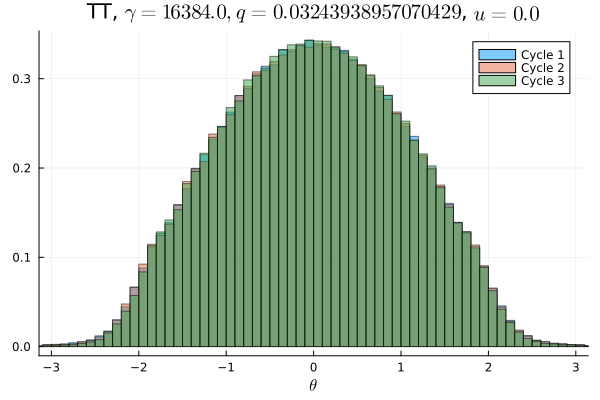

The table this chart was drawn from, first rows:
Cycle 1, Cycle 2, Cycle 3
0.0001062, 0.000125, 8.4375e-5
0.0001344, 0.0001062, 0.0001062
0.0001594, 0.00015, 7.8125e-5
0.0001312, 0.0001594, 8.75e-5
0.0001781, 0.0001469, 0.0001219
0.000225, 0.0001906, 0.0001187
0.0002812, 0.0002094, 0.0001375
0.000275, 0.0003062, 0.0001969
0.0003813, 0.0003906, 0.0002344
0.0004719, 0.0004312, 0.0003344
0.0006687, 0.0005875, 0.0004375
0.0008531, 0.0008063, 0.0006
0.001097, 0.001053, 0.0009313
0.001453, 0.001409, 0.001281
0.00205, 0.002019, 0.001747
0.002578, 0.002825, 0.002316
0.003409, 0.003462, 0.002969
0.004331, 0.004359, 0.003672
0.005072, 0.005272, 0.004719
0.006072, 0.006275, 0.005897
0.006919, 0.007153, 0.007128
0.007719, 0.007659, 0.007691
0.008122, 0.0079, 0.008197
0.008613, 0.008494, 0.008809
0.008919, 0.009281, 0.009113
0.01033, 0.01016, 0.009859
0.01102, 0.01108, 0.01087
0.01158, 0.01198, 0.01206
0.01264, 0.01256, 0.01229
0.01266, 0.01269, 0.0133
0.01402, 0.01354, 0.01369
0.01437, 0.01489, 0.0145
0.01516, 0.01486, 0.01533
0.01572, 0.01578, 0.01562
0.0163, 0.01594, 0.01624
0.01655, 0.01708, 0.01731
0.01808, 0.01762, 0.01738
0.01759, 0.01792, 0.01833
0.01854, 0.01874, 0.0186
0.01926, 0.01932, 0.01922
0.01917, 0.01936, 0.01932
0.02009, 0.01948, 0.01971
0.01953, 0.02014, 0.02067
0.0205, 0.01984, 0.02017
0.02095, 0.02064, 0.02079
0.02087, 0.02106, 0.02133
0.02077, 0.02066, 0.02125
0.02119, 0.02114, 0.02128
0.02148, 0.0214, 0.02133
0.02145, 0.02099, 0.0217
0.02104, 0.02142, 0.02155
0.02126, 0.02129, 0.02153
0.02107, 0.02119, 0.0214
0.02127, 0.02097, 0.02108
0.02111, 0.02097, 0.02119
0.02074, 0.02069, 0.02051
0.02003, 0.02012, 0.02073
0.02042, 0.02017, 0.02038
0.01975, 0.01989, 0.01983
0.01939, 0.01931, 0.01956
... 40 more rows
